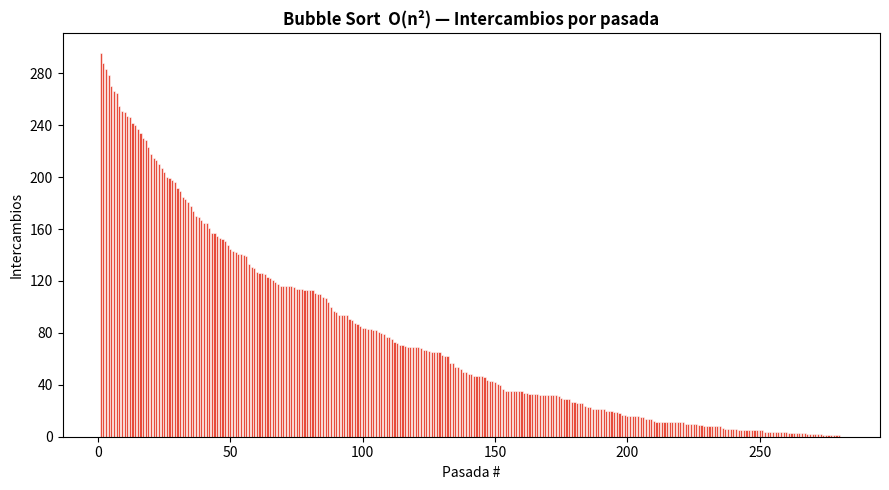
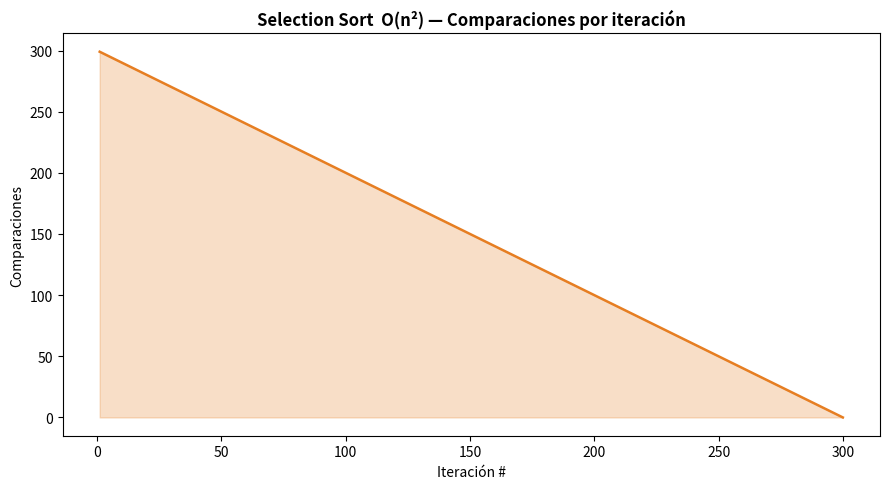
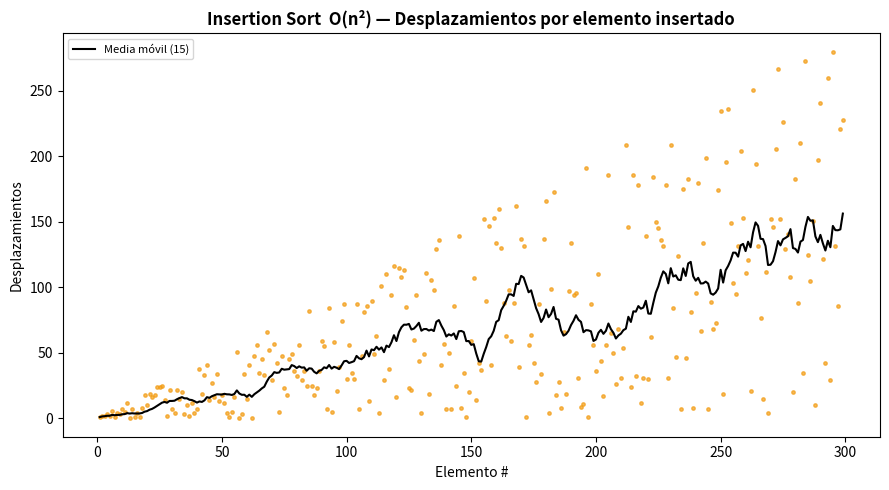
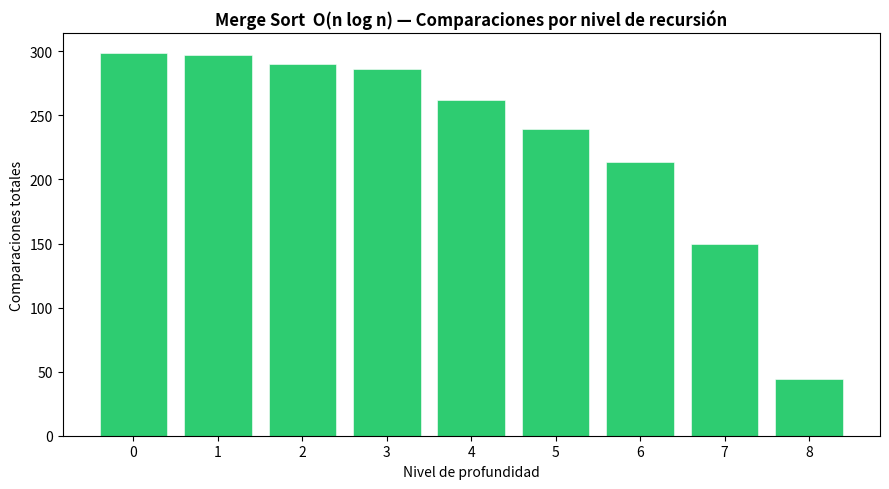
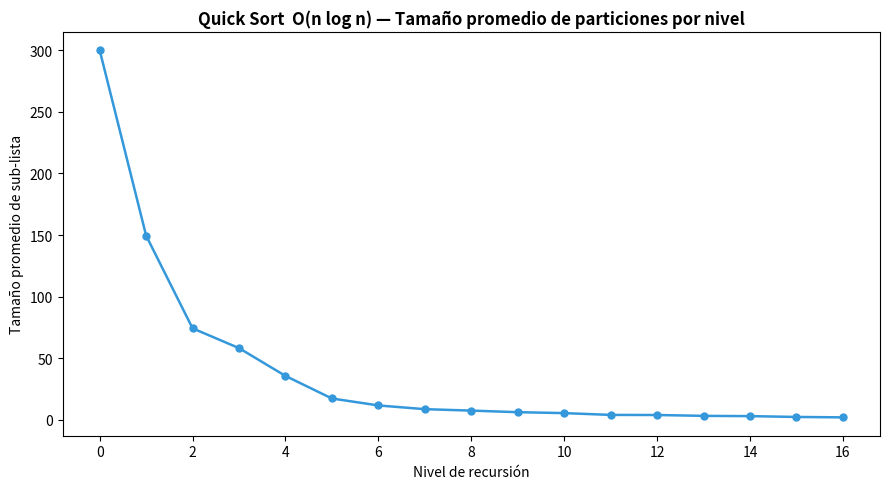

Python code for these plots, in order:
"""
Ordenamiento con decoradores.

Los mismos 5 algoritmos, ahora decorados con:
  @medir_tiempo  — mide y muestra el tiempo de ejecución del algoritmo puro.
  @graficar(...) — captura la métrica retornada y genera su gráfico automáticamente.

Orden de apilado (de adentro hacia afuera):
    @graficar(...)   ← externo: recibe (resultado, métrica) y grafica
    @medir_tiempo    ← interno: mide el tiempo antes de graficar
    def algoritmo(...) -> (lista_ordenada, métrica)
"""

import random
import time
from functools import wraps
import matplotlib.pyplot as plt
import matplotlib.ticker as ticker


# ─────────────────────────────────────────────────────────────────────────────
# Decoradores
# ─────────────────────────────────────────────────────────────────────────────

def medir_tiempo(fn):
    """
    Mide el tiempo de ejecución de la función decorada.
    Imprime el resultado y lo almacena en wrapper.ultimo_tiempo_ms.
    Pasa el valor de retorno original sin modificarlo.
    """
    @wraps(fn)
    def wrapper(*args, **kwargs):
        t0 = time.perf_counter()
        resultado = fn(*args, **kwargs)
        elapsed = (time.perf_counter() - t0) * 1000
        wrapper.ultimo_tiempo_ms = elapsed
        print(f"  [{fn.__name__}]  {elapsed:.3f} ms")
        return resultado
    wrapper.ultimo_tiempo_ms = None
    return wrapper


def graficar(titulo: str, xlabel: str, ylabel: str, color: str, plot_fn):
    """
    Captura la métrica retornada por el algoritmo y la grafica.

    Contrato con el algoritmo decorado:
        entrada : cualquier argumento
        salida  : (lista_ordenada, métrica)

    plot_fn(ax, metrica, color) es la función que dibuja la métrica en el eje.
    """
    def decorator(fn):
        @wraps(fn)
        def wrapper(*args, **kwargs):
            resultado, metrica = fn(*args, **kwargs)
            fig, ax = plt.subplots(figsize=(9, 5))
            plot_fn(ax, metrica, color)
            ax.set_title(titulo, fontsize=12, fontweight="bold")
            ax.set_xlabel(xlabel)
            ax.set_ylabel(ylabel)
            plt.tight_layout()
            plt.show()
            return resultado, metrica
        return wrapper
    return decorator


# ─────────────────────────────────────────────────────────────────────────────
# Funciones de graficado — una por algoritmo
# ─────────────────────────────────────────────────────────────────────────────

def _plot_bubble(ax, swaps_per_pass, color):
    passes = range(1, len(swaps_per_pass) + 1)
    ax.bar(passes, swaps_per_pass, color=color, edgecolor="white", linewidth=0.4)
    ax.yaxis.set_major_locator(ticker.MaxNLocator(integer=True))


def _plot_selection(ax, comparisons_per_iter, color):
    iters = range(1, len(comparisons_per_iter) + 1)
    ax.plot(iters, comparisons_per_iter, color=color, linewidth=1.8)
    ax.fill_between(iters, comparisons_per_iter, alpha=0.25, color=color)


def _plot_insertion(ax, shifts, color):
    elems = range(1, len(shifts) + 1)
    ax.scatter(elems, shifts, color=color, s=6, alpha=0.7)
    window = 15
    moving_avg = [
        sum(shifts[max(0, i - window): i + 1]) / len(shifts[max(0, i - window): i + 1])
        for i in range(len(shifts))
    ]
    ax.plot(elems, moving_avg, color="black", linewidth=1.5, label=f"Media móvil ({window})")
    ax.legend(fontsize=8)


def _plot_merge(ax, depth_counts, color):
    levels = sorted(depth_counts.keys())
    comp_vals = [depth_counts[lvl] for lvl in levels]
    ax.bar(levels, comp_vals, color=color, edgecolor="white", linewidth=0.4)
    ax.xaxis.set_major_locator(ticker.MaxNLocator(integer=True))


def _plot_quick(ax, depth_sizes, color):
    avg_sizes = [sum(s) / len(s) for s in depth_sizes]
    depths = range(len(avg_sizes))
    ax.plot(depths, avg_sizes, marker="o", color=color, linewidth=1.8, markersize=5)
    ax.xaxis.set_major_locator(ticker.MaxNLocator(integer=True))


# ─────────────────────────────────────────────────────────────────────────────
# Algoritmos decorados
# ─────────────────────────────────────────────────────────────────────────────

@graficar(
    titulo="Bubble Sort  O(n²) — Intercambios por pasada",
    xlabel="Pasada #",
    ylabel="Intercambios",
    color="#e74c3c",
    plot_fn=_plot_bubble,
)
@medir_tiempo
def bubble_sort(arr: list) -> tuple[list, list]:
    arr = arr[:]
    n = len(arr)
    swaps_per_pass = []
    for i in range(n):
        swaps = 0
        for j in range(n - i - 1):
            if arr[j] > arr[j + 1]:
                arr[j], arr[j + 1] = arr[j + 1], arr[j]
                swaps += 1
        swaps_per_pass.append(swaps)
        if swaps == 0:
            break
    return arr, swaps_per_pass


@graficar(
    titulo="Selection Sort  O(n²) — Comparaciones por iteración",
    xlabel="Iteración #",
    ylabel="Comparaciones",
    color="#e67e22",
    plot_fn=_plot_selection,
)
@medir_tiempo
def selection_sort(arr: list) -> tuple[list, list]:
    arr = arr[:]
    n = len(arr)
    comparisons_per_iter = []
    for i in range(n):
        min_idx = i
        comparisons = 0
        for j in range(i + 1, n):
            comparisons += 1
            if arr[j] < arr[min_idx]:
                min_idx = j
        arr[i], arr[min_idx] = arr[min_idx], arr[i]
        comparisons_per_iter.append(comparisons)
    return arr, comparisons_per_iter


@graficar(
    titulo="Insertion Sort  O(n²) — Desplazamientos por elemento insertado",
    xlabel="Elemento #",
    ylabel="Desplazamientos",
    color="#f39c12",
    plot_fn=_plot_insertion,
)
@medir_tiempo
def insertion_sort(arr: list) -> tuple[list, list]:
    arr = arr[:]
    shifts_per_element = []
    for i in range(1, len(arr)):
        key = arr[i]
        j = i - 1
        shifts = 0
        while j >= 0 and arr[j] > key:
            arr[j + 1] = arr[j]
            j -= 1
            shifts += 1
        arr[j + 1] = key
        shifts_per_element.append(shifts)
    return arr, shifts_per_element


@graficar(
    titulo="Merge Sort  O(n log n) — Comparaciones por nivel de recursión",
    xlabel="Nivel de profundidad",
    ylabel="Comparaciones totales",
    color="#2ecc71",
    plot_fn=_plot_merge,
)
@medir_tiempo
def merge_sort(arr: list) -> tuple[list, dict]:
    depth_counts = {}
    return _merge_sort(arr, depth_counts), depth_counts


def _merge_sort(arr: list, depth_counts: dict, depth: int = 0) -> list:
    if len(arr) <= 1:
        return arr[:]
    mid = len(arr) // 2
    left = _merge_sort(arr[:mid], depth_counts, depth + 1)
    right = _merge_sort(arr[mid:], depth_counts, depth + 1)
    return _do_merge(left, right, depth_counts, depth)


def _do_merge(left, right, depth_counts, depth):
    result, i, j, comparisons = [], 0, 0, 0
    while i < len(left) and j < len(right):
        comparisons += 1
        if left[i] <= right[j]:
            result.append(left[i]); i += 1
        else:
            result.append(right[j]); j += 1
    result.extend(left[i:])
    result.extend(right[j:])
    depth_counts[depth] = depth_counts.get(depth, 0) + comparisons
    return result


@graficar(
    titulo="Quick Sort  O(n log n) — Tamaño promedio de particiones por nivel",
    xlabel="Nivel de recursión",
    ylabel="Tamaño promedio de sub-lista",
    color="#3498db",
    plot_fn=_plot_quick,
)
@medir_tiempo
def quick_sort(arr: list) -> tuple[list, list]:
    depth_sizes = []
    return _quick_sort(arr, depth_sizes), depth_sizes


def _quick_sort(arr: list, depth_sizes: list, depth: int = 0) -> list:
    if len(arr) <= 1:
        return arr[:]
    while len(depth_sizes) <= depth:
        depth_sizes.append([])
    depth_sizes[depth].append(len(arr))
    pivot = arr[len(arr) // 2]
    left   = [x for x in arr if x < pivot]
    middle = [x for x in arr if x == pivot]
    right  = [x for x in arr if x > pivot]
    return (
        _quick_sort(left, depth_sizes, depth + 1)
        + middle
        + _quick_sort(right, depth_sizes, depth + 1)
    )


# ─────────────────────────────────────────────────────────────────────────────
# Entry point
# ─────────────────────────────────────────────────────────────────────────────

if __name__ == "__main__":
    n = 300
    data = random.sample(range(n * 10), n)

    print(f"\nOrdenando {n} elementos — cada algoritmo mostrará su gráfico al terminar\n")

    for fn in [bubble_sort, selection_sort, insertion_sort, merge_sort, quick_sort]:
        resultado, _ = fn(data)
        assert resultado == sorted(data), f"{fn.__name__} produce resultado incorrecto"

    print("\nTodos los algoritmos verificados correctamente.")
